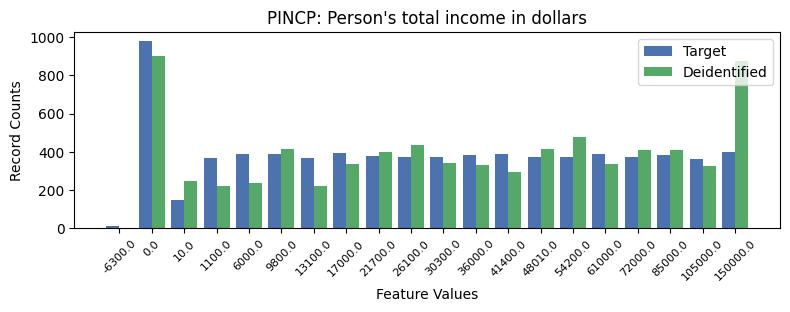

Data behind this chart, as committed beside it:
, PINCP, count_target, count_deidentified
0, -1, 1682, 1637
1, 1, 978, 899.0
2, 19, 398, 876.0
3, 7, 392, 336.0
4, 12, 388, 294.0
5, 4, 388, 237.0
6, 5, 388, 417.0
7, 15, 387, 337.0
8, 17, 386, 411.0
9, 11, 385, 333.0
10, 8, 380, 400.0
11, 9, 375, 437.0
12, 10, 374, 342.0
13, 14, 373, 478.0
14, 13, 371, 415.0
15, 16, 371, 409.0
16, 3, 369, 221.0
17, 6, 366, 220.0
18, 18, 365, 327.0
19, 2, 148, 250.0
20, 0, 12, 0.0
